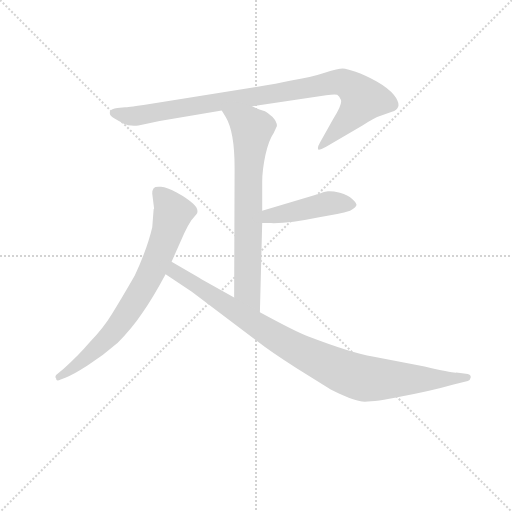
t = 0.00 s
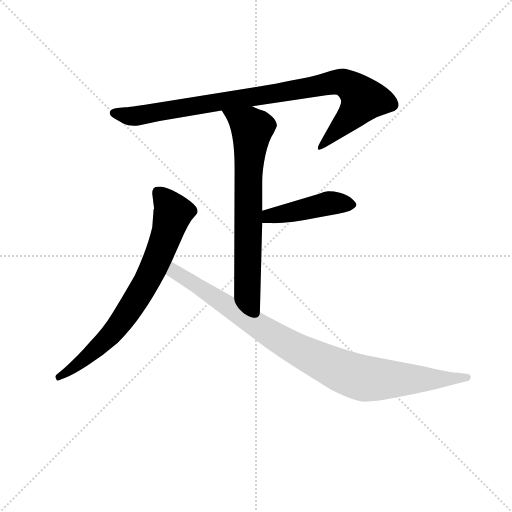
t = 3.36 s
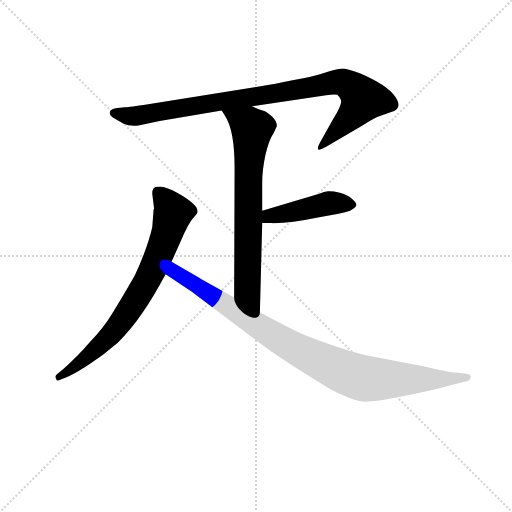
t = 3.51 s
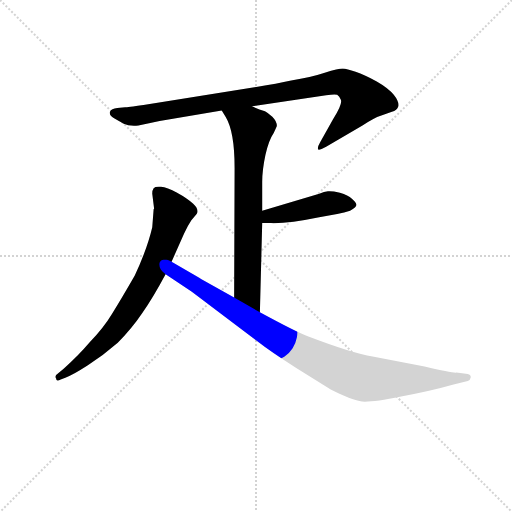
t = 3.67 s
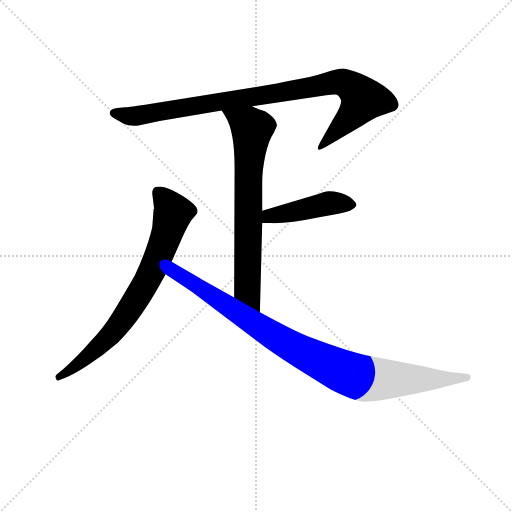
t = 3.82 s
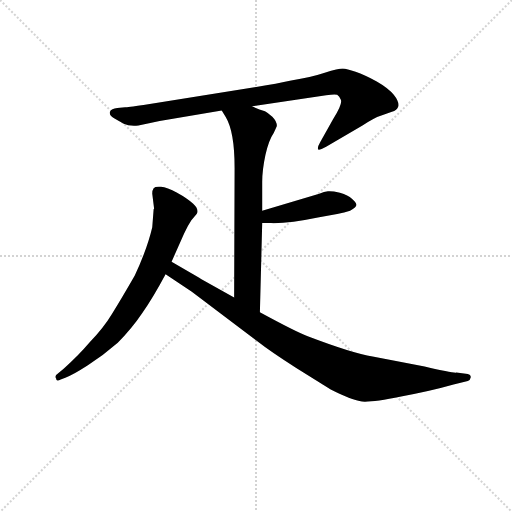
t = 4.39 s

The animated SVG that drew these frames (rendered in a browser with its animation timeline set to each time). Animation: 5 CSS @keyframes rules; one cycle of 4.39 s.

<svg version="1.1" viewBox="0 0 1024 1024" xmlns="http://www.w3.org/2000/svg">
  <g stroke="lightgray" stroke-dasharray="1,1" stroke-width="1" transform="scale(4, 4)">
    <line x1="0" y1="0" x2="256" y2="256"></line>
    <line x1="256" y1="0" x2="0" y2="256"></line>
    <line x1="128" y1="0" x2="128" y2="256"></line>
    <line x1="0" y1="128" x2="256" y2="128"></line>
  </g>
<g transform="scale(0.92, -0.92) translate(60, -900)">
   <style type="text/css">
    @keyframes keyframes0 {
      from {
       stroke: blue;
       stroke-dashoffset: 960;
       stroke-width: 128;
       }
       76% {
       animation-timing-function: step-end;
       stroke: blue;
       stroke-dashoffset: 0;
       stroke-width: 128;
       }
       to {
       stroke: black;
       stroke-width: 1024;
       }
       }
       #make-me-a-hanzi-animation-0 {
         animation: keyframes0 1.031250s both;
         animation-delay: 0.000000s;
         animation-timing-function: linear;
       }
    @keyframes keyframes1 {
      from {
       stroke: blue;
       stroke-dashoffset: 724;
       stroke-width: 128;
       }
       70% {
       animation-timing-function: step-end;
       stroke: blue;
       stroke-dashoffset: 0;
       stroke-width: 128;
       }
       to {
       stroke: black;
       stroke-width: 1024;
       }
       }
       #make-me-a-hanzi-animation-1 {
         animation: keyframes1 0.839193s both;
         animation-delay: 1.031250s;
         animation-timing-function: linear;
       }
    @keyframes keyframes2 {
      from {
       stroke: blue;
       stroke-dashoffset: 454;
       stroke-width: 128;
       }
       60% {
       animation-timing-function: step-end;
       stroke: blue;
       stroke-dashoffset: 0;
       stroke-width: 128;
       }
       to {
       stroke: black;
       stroke-width: 1024;
       }
       }
       #make-me-a-hanzi-animation-2 {
         animation: keyframes2 0.619466s both;
         animation-delay: 1.870443s;
         animation-timing-function: linear;
       }
    @keyframes keyframes3 {
      from {
       stroke: blue;
       stroke-dashoffset: 758;
       stroke-width: 128;
       }
       71% {
       animation-timing-function: step-end;
       stroke: blue;
       stroke-dashoffset: 0;
       stroke-width: 128;
       }
       to {
       stroke: black;
       stroke-width: 1024;
       }
       }
       #make-me-a-hanzi-animation-3 {
         animation: keyframes3 0.866862s both;
         animation-delay: 2.489909s;
         animation-timing-function: linear;
       }
    @keyframes keyframes4 {
      from {
       stroke: blue;
       stroke-dashoffset: 966;
       stroke-width: 128;
       }
       76% {
       animation-timing-function: step-end;
       stroke: blue;
       stroke-dashoffset: 0;
       stroke-width: 128;
       }
       to {
       stroke: black;
       stroke-width: 1024;
       }
       }
       #make-me-a-hanzi-animation-4 {
         animation: keyframes4 1.036133s both;
         animation-delay: 3.356771s;
         animation-timing-function: linear;
       }
</style>
<path d="M 488.0 669.0 L 649.0 693.0 Q 668.0 696.0 673.0 694.0 Q 678.0 691.0 681.0 683.0 Q 685.0 674.0 664.0 641.0 L 636.0 591.0 Q 629.0 579.0 632.0 575.0 Q 634.0 573.0 649.0 581.0 L 728.0 627.0 Q 756.0 646.0 766.0 648.0 L 792.0 657.0 Q 803.0 660.0 806.0 669.0 Q 808.0 679.0 796.0 694.0 Q 785.0 708.0 759.0 723.0 Q 733.0 737.0 713.0 744.0 Q 694.0 750.0 685.0 751.0 Q 676.0 751.0 646.0 742.0 Q 616.0 732.0 573.0 725.0 Q 543.0 718.0 497.0 711.0 L 252.0 672.0 Q 216.0 667.0 212.0 667.0 L 195.0 665.0 Q 182.0 664.0 179.0 657.0 Q 177.0 649.0 188.0 643.0 L 209.0 631.0 Q 220.0 625.0 241.0 627.0 L 287.0 637.0 L 422.0 660.0 L 488.0 669.0 Z" fill="lightgray"></path> 
<path d="M 505.0 221.0 L 510.0 415.0 L 510.0 442.0 L 510.0 505.0 Q 510.0 530.0 517.0 563.0 Q 524.0 595.0 535.0 611.0 L 542.0 626.0 Q 542.0 636.0 532.0 646.0 Q 522.0 655.0 516.0 658.0 L 504.0 662.0 Q 498.0 664.0 488.0 669.0 C 461.0 681.0 407.0 686.0 422.0 660.0 L 431.0 645.0 Q 450.0 613.0 450.0 535.0 L 449.0 253.0 C 449.0 223.0 504.0 191.0 505.0 221.0 Z" fill="lightgray"></path> 
<path d="M 510.0 415.0 L 529.0 415.0 Q 569.0 414.0 631.0 427.0 L 673.0 435.0 Q 689.0 438.0 701.0 442.0 Q 715.0 450.0 715.0 455.0 Q 714.0 460.0 705.0 468.0 Q 697.0 476.0 679.0 481.0 Q 661.0 485.0 653.0 484.0 Q 645.0 483.0 634.0 479.0 L 510.0 442.0 C 481.0 433.0 480.0 415.0 510.0 415.0 Z" fill="lightgray"></path> 
<path d="M 274.0 445.0 L 271.0 406.0 Q 260.0 359.0 233.0 301.0 Q 202.0 247.0 183.0 217.0 Q 165.0 187.0 134.0 155.0 Q 113.0 130.0 79.0 99.0 L 62.0 85.0 Q 59.0 81.0 62.0 77.0 Q 62.0 70.0 72.0 75.0 L 82.0 79.0 Q 97.0 84.0 131.0 106.0 Q 165.0 128.0 196.0 155.0 Q 226.0 185.0 249.0 219.0 Q 272.0 252.0 300.0 304.0 L 313.0 331.0 L 340.0 392.0 Q 348.0 409.0 356.0 421.0 L 367.0 434.0 Q 374.0 444.0 360.0 457.0 Q 347.0 469.0 325.0 481.0 Q 303.0 493.0 290.0 494.0 Q 277.0 495.0 274.0 491.0 Q 271.0 487.0 271.0 479.0 L 275.0 447.0 L 274.0 445.0 Z" fill="lightgray"></path> 
<path d="M 300.0 304.0 L 357.0 266.0 L 498.0 159.0 Q 530.0 134.0 584.0 100.0 L 659.0 53.0 Q 706.0 29.0 727.0 27.0 Q 748.0 25.0 812.0 38.0 Q 877.0 50.0 926.0 64.0 L 957.0 72.0 Q 962.0 73.0 963.0 79.0 Q 965.0 85.0 957.0 87.0 L 932.0 90.0 Q 923.0 89.0 863.0 103.0 L 750.0 125.0 Q 706.0 132.0 609.0 169.0 Q 586.0 177.0 505.0 221.0 L 449.0 253.0 L 378.0 293.0 Q 377.0 293.0 373.0 296.0 L 313.0 331.0 C 287.0 346.0 275.0 321.0 300.0 304.0 Z" fill="lightgray"></path> 
      <clipPath id="make-me-a-hanzi-clip-0">
      <path d="M 488.0 669.0 L 649.0 693.0 Q 668.0 696.0 673.0 694.0 Q 678.0 691.0 681.0 683.0 Q 685.0 674.0 664.0 641.0 L 636.0 591.0 Q 629.0 579.0 632.0 575.0 Q 634.0 573.0 649.0 581.0 L 728.0 627.0 Q 756.0 646.0 766.0 648.0 L 792.0 657.0 Q 803.0 660.0 806.0 669.0 Q 808.0 679.0 796.0 694.0 Q 785.0 708.0 759.0 723.0 Q 733.0 737.0 713.0 744.0 Q 694.0 750.0 685.0 751.0 Q 676.0 751.0 646.0 742.0 Q 616.0 732.0 573.0 725.0 Q 543.0 718.0 497.0 711.0 L 252.0 672.0 Q 216.0 667.0 212.0 667.0 L 195.0 665.0 Q 182.0 664.0 179.0 657.0 Q 177.0 649.0 188.0 643.0 L 209.0 631.0 Q 220.0 625.0 241.0 627.0 L 287.0 637.0 L 422.0 660.0 L 488.0 669.0 Z" fill="lightgray"></path>
      </clipPath>
      <path clip-path="url(#make-me-a-hanzi-clip-0)" d="M 187.0 654.0 L 234.0 648.0 L 685.0 721.0 L 714.0 703.0 L 728.0 682.0 L 706.0 650.0 L 634.0 578.0 " fill="none" id="make-me-a-hanzi-animation-0" stroke-dasharray="832 1664" stroke-linecap="round"></path>

      <clipPath id="make-me-a-hanzi-clip-1">
      <path d="M 505.0 221.0 L 510.0 415.0 L 510.0 442.0 L 510.0 505.0 Q 510.0 530.0 517.0 563.0 Q 524.0 595.0 535.0 611.0 L 542.0 626.0 Q 542.0 636.0 532.0 646.0 Q 522.0 655.0 516.0 658.0 L 504.0 662.0 Q 498.0 664.0 488.0 669.0 C 461.0 681.0 407.0 686.0 422.0 660.0 L 431.0 645.0 Q 450.0 613.0 450.0 535.0 L 449.0 253.0 C 449.0 223.0 504.0 191.0 505.0 221.0 Z" fill="lightgray"></path>
      </clipPath>
      <path clip-path="url(#make-me-a-hanzi-clip-1)" d="M 429.0 659.0 L 488.0 620.0 L 480.0 527.0 L 478.0 274.0 L 502.0 229.0 " fill="none" id="make-me-a-hanzi-animation-1" stroke-dasharray="596 1192" stroke-linecap="round"></path>

      <clipPath id="make-me-a-hanzi-clip-2">
      <path d="M 510.0 415.0 L 529.0 415.0 Q 569.0 414.0 631.0 427.0 L 673.0 435.0 Q 689.0 438.0 701.0 442.0 Q 715.0 450.0 715.0 455.0 Q 714.0 460.0 705.0 468.0 Q 697.0 476.0 679.0 481.0 Q 661.0 485.0 653.0 484.0 Q 645.0 483.0 634.0 479.0 L 510.0 442.0 C 481.0 433.0 480.0 415.0 510.0 415.0 Z" fill="lightgray"></path>
      </clipPath>
      <path clip-path="url(#make-me-a-hanzi-clip-2)" d="M 515.0 422.0 L 535.0 432.0 L 654.0 458.0 L 708.0 455.0 " fill="none" id="make-me-a-hanzi-animation-2" stroke-dasharray="326 652" stroke-linecap="round"></path>

      <clipPath id="make-me-a-hanzi-clip-3">
      <path d="M 274.0 445.0 L 271.0 406.0 Q 260.0 359.0 233.0 301.0 Q 202.0 247.0 183.0 217.0 Q 165.0 187.0 134.0 155.0 Q 113.0 130.0 79.0 99.0 L 62.0 85.0 Q 59.0 81.0 62.0 77.0 Q 62.0 70.0 72.0 75.0 L 82.0 79.0 Q 97.0 84.0 131.0 106.0 Q 165.0 128.0 196.0 155.0 Q 226.0 185.0 249.0 219.0 Q 272.0 252.0 300.0 304.0 L 313.0 331.0 L 340.0 392.0 Q 348.0 409.0 356.0 421.0 L 367.0 434.0 Q 374.0 444.0 360.0 457.0 Q 347.0 469.0 325.0 481.0 Q 303.0 493.0 290.0 494.0 Q 277.0 495.0 274.0 491.0 Q 271.0 487.0 271.0 479.0 L 275.0 447.0 L 274.0 445.0 Z" fill="lightgray"></path>
      </clipPath>
      <path clip-path="url(#make-me-a-hanzi-clip-3)" d="M 282.0 483.0 L 313.0 445.0 L 315.0 434.0 L 297.0 375.0 L 263.0 297.0 L 184.0 176.0 L 116.0 112.0 L 68.0 81.0 " fill="none" id="make-me-a-hanzi-animation-3" stroke-dasharray="630 1260" stroke-linecap="round"></path>

      <clipPath id="make-me-a-hanzi-clip-4">
      <path d="M 300.0 304.0 L 357.0 266.0 L 498.0 159.0 Q 530.0 134.0 584.0 100.0 L 659.0 53.0 Q 706.0 29.0 727.0 27.0 Q 748.0 25.0 812.0 38.0 Q 877.0 50.0 926.0 64.0 L 957.0 72.0 Q 962.0 73.0 963.0 79.0 Q 965.0 85.0 957.0 87.0 L 932.0 90.0 Q 923.0 89.0 863.0 103.0 L 750.0 125.0 Q 706.0 132.0 609.0 169.0 Q 586.0 177.0 505.0 221.0 L 449.0 253.0 L 378.0 293.0 Q 377.0 293.0 373.0 296.0 L 313.0 331.0 C 287.0 346.0 275.0 321.0 300.0 304.0 Z" fill="lightgray"></path>
      </clipPath>
      <path clip-path="url(#make-me-a-hanzi-clip-4)" d="M 315.0 321.0 L 325.0 305.0 L 542.0 165.0 L 704.0 85.0 L 733.0 77.0 L 794.0 75.0 L 955.0 80.0 " fill="none" id="make-me-a-hanzi-animation-4" stroke-dasharray="838 1676" stroke-linecap="round"></path>

</g>
</svg>
